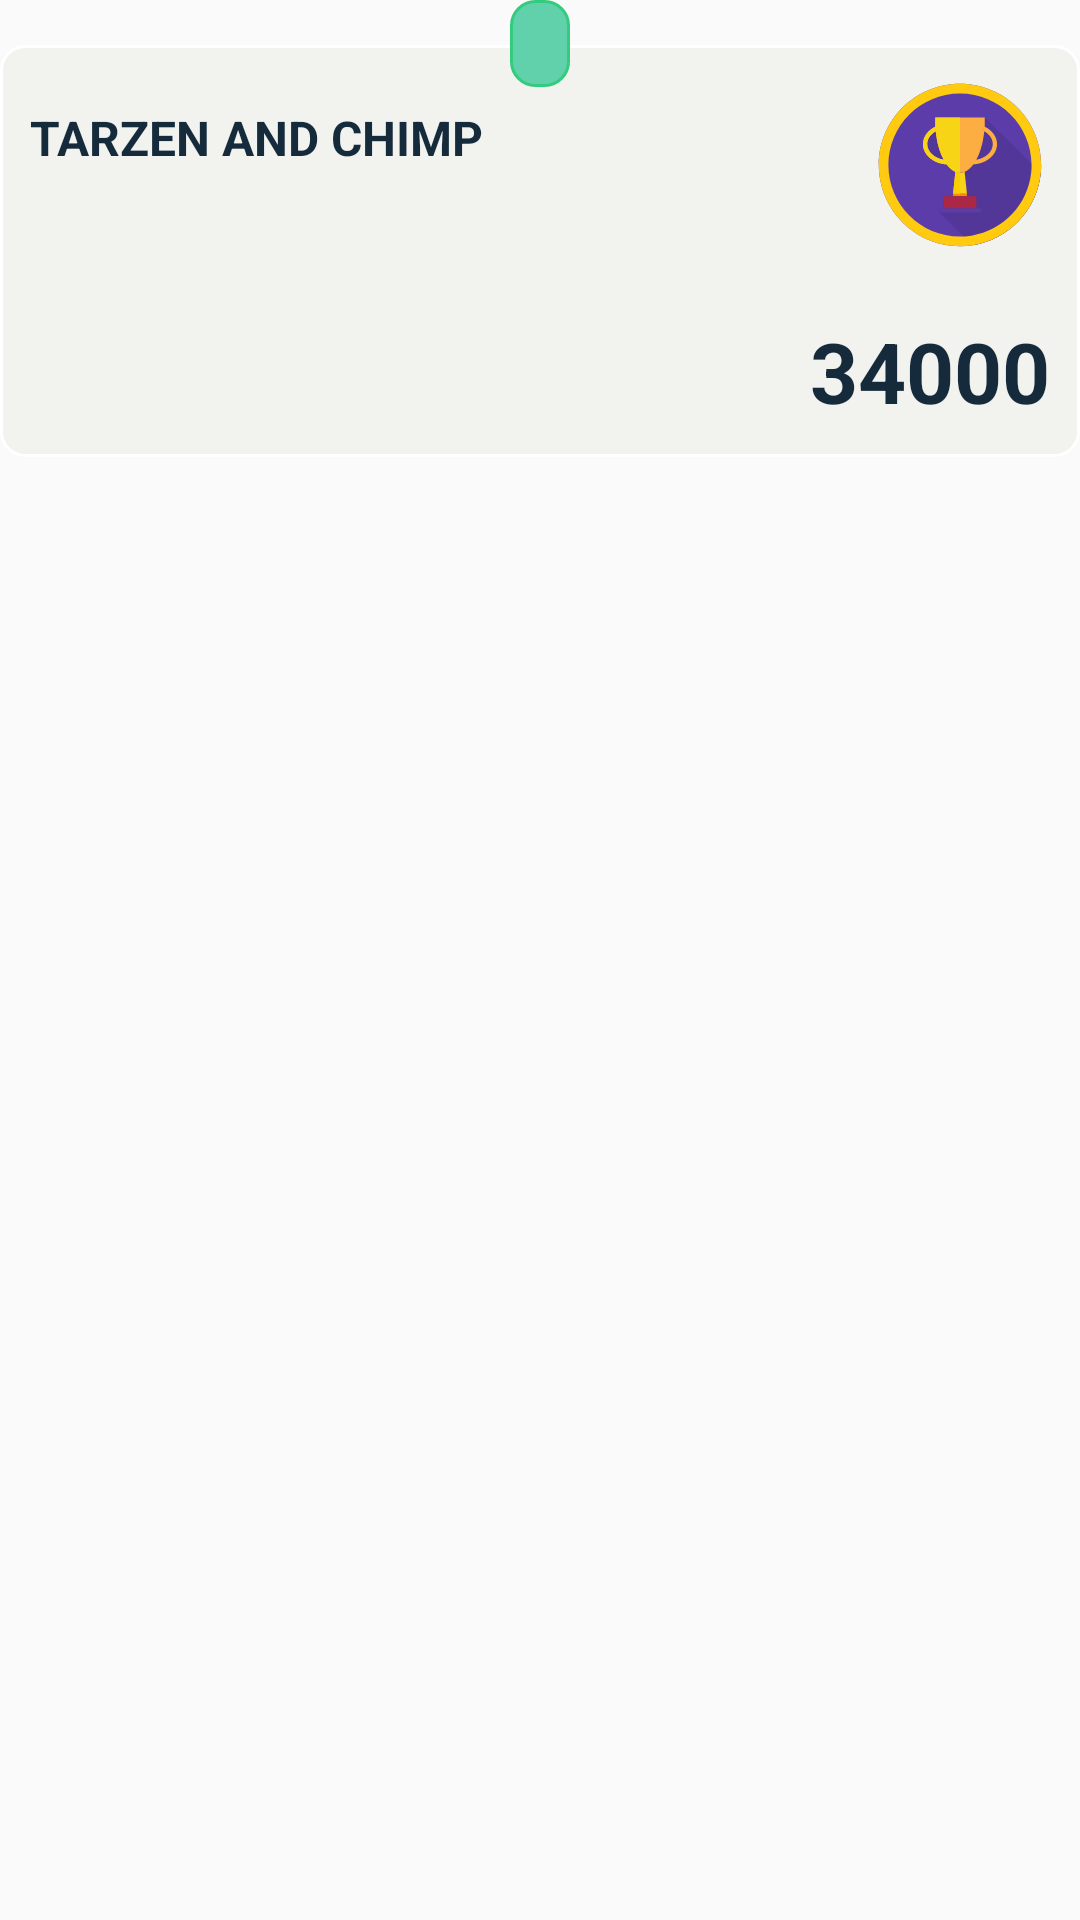

Reconstruct the res/layout file that produces this screen, plus the resources it refers to.
<!-- AndroidManifest.xml: application theme AppTheme -->
<!-- res/layout/game_data_layout.xml -->
<?xml version="1.0" encoding="utf-8"?>
<FrameLayout xmlns:android="http://schemas.android.com/apk/res/android"
    xmlns:tools="http://schemas.android.com/tools"
    android:orientation="vertical"
    android:layout_margin="10dp"

    android:layout_width="match_parent"
    android:layout_height="wrap_content">


    <LinearLayout
        android:layout_width="match_parent"
        android:layout_height="wrap_content"
        android:layout_marginTop="15dp"
        android:background="@drawable/card_content_background"
        android:orientation="horizontal">

        <include layout="@layout/game_info_panel" />

        <include layout="@layout/jackpot_panel" />

    </LinearLayout>

    <TextView
        android:id="@+id/item_date_tv"
        android:layout_width="wrap_content"
        android:layout_height="wrap_content"
        android:layout_gravity="top|center_horizontal"
        android:textColor="@color/petroleum"
        android:paddingLeft="10dp"
        android:paddingRight="10dp"
        android:paddingTop="5dp"
        android:paddingBottom="5dp"
        android:background="@drawable/date_background"
        tools:text="Today, 10:00 - 12:00 AM" />


</FrameLayout>
<!-- res/layout/game_info_panel.xml (included above) -->
<?xml version="1.0" encoding="utf-8"?>
<LinearLayout xmlns:android="http://schemas.android.com/apk/res/android"
    xmlns:tools="http://schemas.android.com/tools"
    android:orientation="vertical"
    android:layout_margin="10dp"
    android:gravity="start"
    android:layout_width="0dp"
    android:layout_weight="1"
    android:layout_height="match_parent">

    <TextView
        android:id="@+id/item_main_text_tv"
        android:layout_width="wrap_content"
        android:layout_height="wrap_content"
        android:layout_marginTop="10dp"
        android:layout_marginBottom="10dp"
        android:textAllCaps="true"
        android:textStyle="bold"
        android:textColor="@color/petroleum"
        android:textSize="16sp"
        tools:text="Tarzen and Chimp"/>


</LinearLayout>
<!-- res/layout/jackpot_panel.xml (included above) -->
<?xml version="1.0" encoding="utf-8"?>
<LinearLayout xmlns:android="http://schemas.android.com/apk/res/android"
    xmlns:app="http://schemas.android.com/apk/res-auto"
    xmlns:tools="http://schemas.android.com/tools"
    android:orientation="vertical"
    android:gravity="end|center_horizontal"
    android:layout_width="wrap_content"
    android:layout_height="match_parent">

    <ImageView
        android:id="@+id/item_main_icon_iv"
        android:layout_width="60dp"
        android:layout_height="60dp"
        android:layout_gravity="center_horizontal|end"
        android:layout_margin="10dp"
        app:srcCompat="@drawable/win"/>

    <TextView
        android:id="@+id/item_jackpot_tv"
        android:layout_width="wrap_content"
        android:layout_height="wrap_content"
        android:layout_gravity="center"
        android:layout_margin="10dp"
        android:textAllCaps="true"
        android:textStyle="bold"
        android:textColor="@color/petroleum"
        android:textSize="28sp"
        tools:text="34000"/>

</LinearLayout>
<!-- resources referenced by this layout -->
<resources>
  <color name="petroleum">#152b3c</color>
  <!-- drawable card_content_background (drawable) -->
  <?xml version="1.0" encoding="utf-8"?>
  <shape xmlns:android="http://schemas.android.com/apk/res/android"
      android:shape="rectangle" >
      <stroke android:width="1dp"
          android:color="@color/ice" />
  
      <corners
          android:bottomLeftRadius="8dp"
          android:bottomRightRadius="8dp"
          android:topLeftRadius="8dp"
          android:topRightRadius="8dp" />
      <solid
          android:color="@color/chrome"/>
  </shape>
  <!-- drawable date_background (drawable) -->
  <?xml version="1.0" encoding="utf-8"?>
  <shape xmlns:android="http://schemas.android.com/apk/res/android"
      android:shape="rectangle" >
      <stroke android:width="1dp"
          android:color="@color/emerald" />
  
      <corners
          android:bottomLeftRadius="8dp"
          android:bottomRightRadius="8dp"
          android:topLeftRadius="8dp"
          android:topRightRadius="8dp" />
      <solid
          android:color="@color/barium"/>
  </shape>
  <!-- drawable win: vector/xml drawable (drawable, 3852 chars, omitted) -->
  <style name="AppTheme" parent="Theme.AppCompat.Light.DarkActionBar">
          
          <item name="colorPrimary">@color/topaz</item>
          <item name="colorPrimaryDark">@color/petroleum</item>
          <item name="colorAccent">@color/rhodonite</item>
      </style>
  <color name="ice">#ffffff</color>
  <color name="chrome">#f2f2ef</color>
  <color name="emerald">#33cb7d</color>
  <color name="barium">#61d1ab</color>
  <color name="topaz">#00b4f1</color>
  <color name="rhodonite">#ff3266</color>
</resources>
